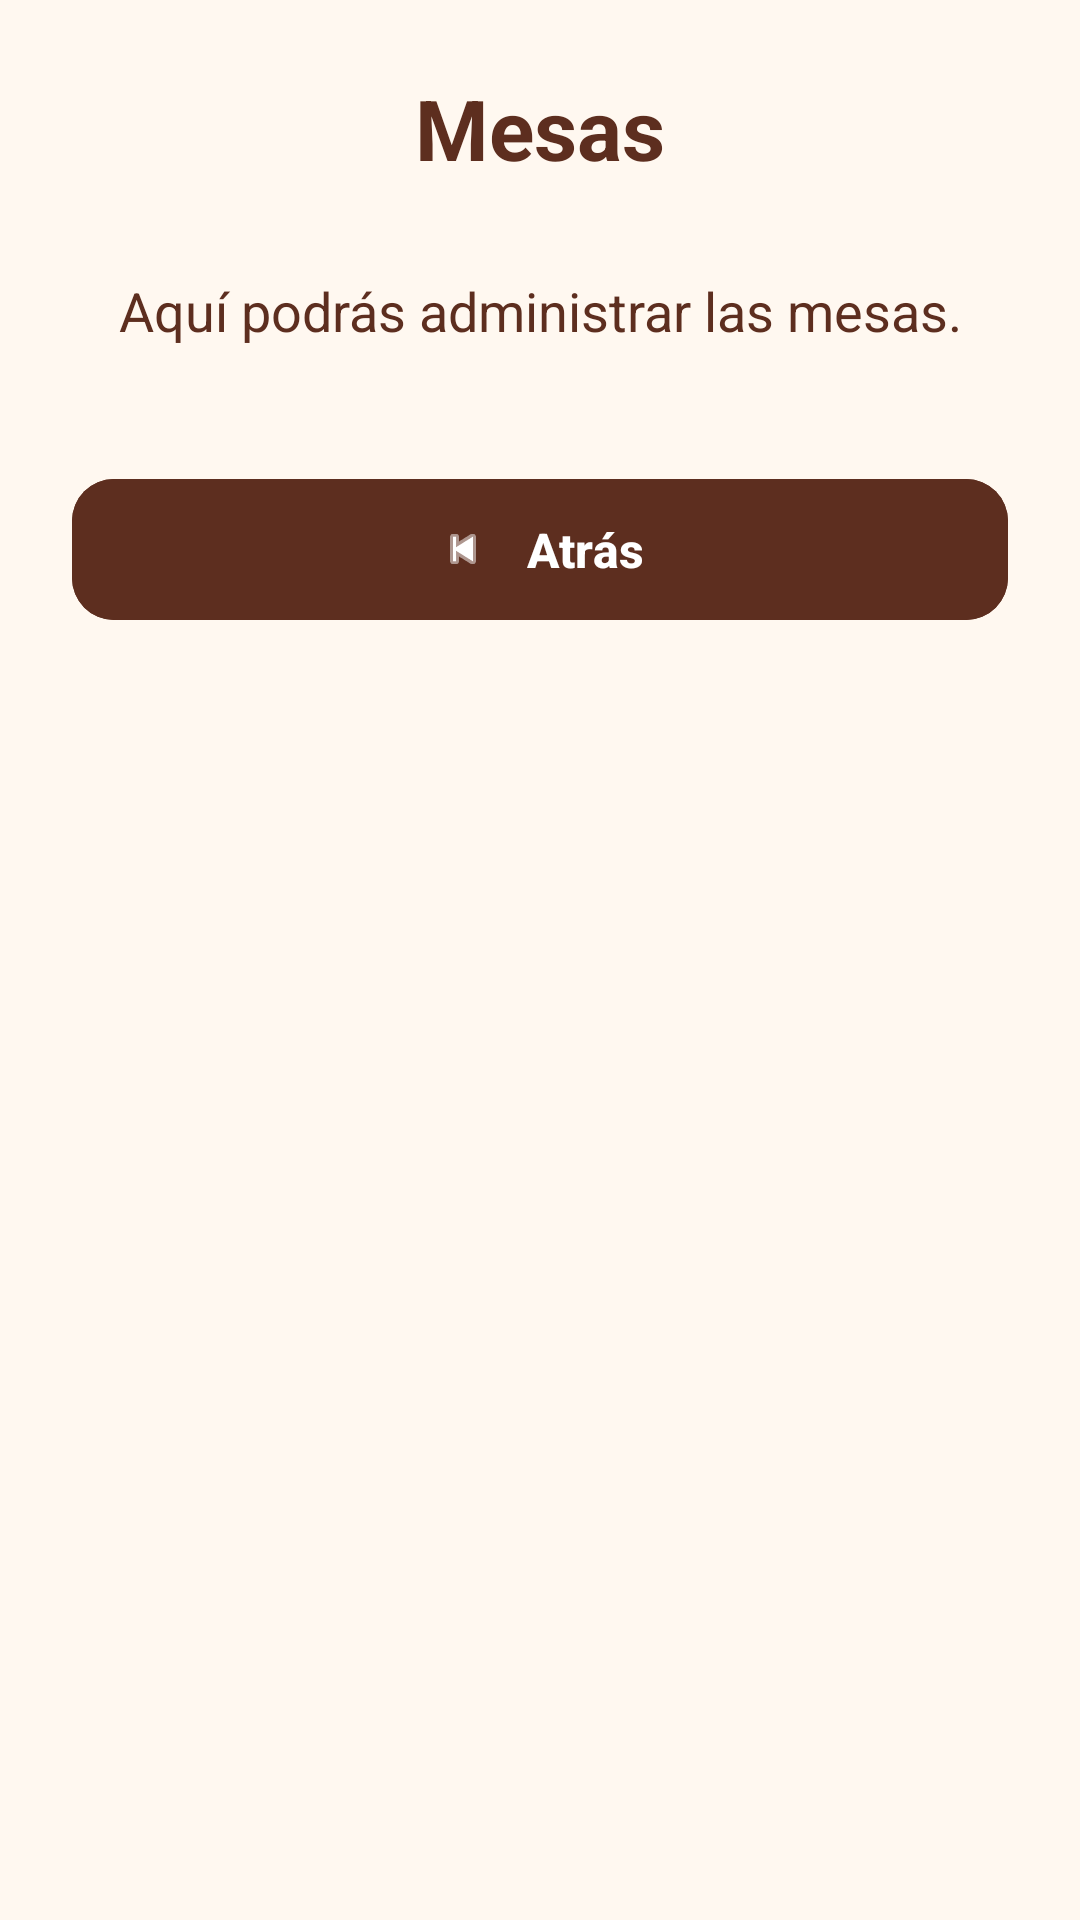

The Android layout XML behind this screen, and the referenced resources:
<!-- AndroidManifest.xml: application theme Theme.SaborApp -->
<!-- res/layout/activity_mesas.xml -->
<?xml version="1.0" encoding="utf-8"?>
<LinearLayout xmlns:android="http://schemas.android.com/apk/res/android"
    xmlns:app="http://schemas.android.com/apk/res-auto"
    android:layout_width="match_parent"
    android:layout_height="match_parent"
    android:orientation="vertical"
    android:padding="24dp"
    android:background="#FFF8F0">

    <TextView
        android:layout_width="match_parent"
        android:layout_height="wrap_content"
        android:text="Mesas"
        android:textSize="28sp"
        android:textStyle="bold"
        android:textColor="#5D2E1F"
        android:gravity="center"
        android:layout_marginBottom="30dp" />

    <TextView
        android:layout_width="match_parent"
        android:layout_height="wrap_content"
        android:text="Aquí podrás administrar las mesas."
        android:textSize="18sp"
        android:textColor="#5D2E1F"
        android:gravity="center" />

    <com.google.android.material.button.MaterialButton
        android:id="@+id/btnAtras"
        android:layout_width="match_parent"
        android:layout_height="55dp"
        android:layout_marginTop="40dp"
        android:text="Atrás"
        android:textSize="16sp"
        android:textStyle="bold"
        android:textColor="#FFFFFF"
        android:backgroundTint="#5D2E1F"
        app:icon="@android:drawable/ic_media_previous"
        app:iconGravity="textStart"
        app:iconPadding="12dp"
        app:cornerRadius="14dp" />

</LinearLayout>
<!-- resources referenced by this layout -->
<resources>
  <style name="Theme.SaborApp" parent="Base.Theme.SaborApp" />
  <style name="Base.Theme.SaborApp" parent="Theme.Material3.DayNight.NoActionBar">
          
          
      </style>
</resources>
